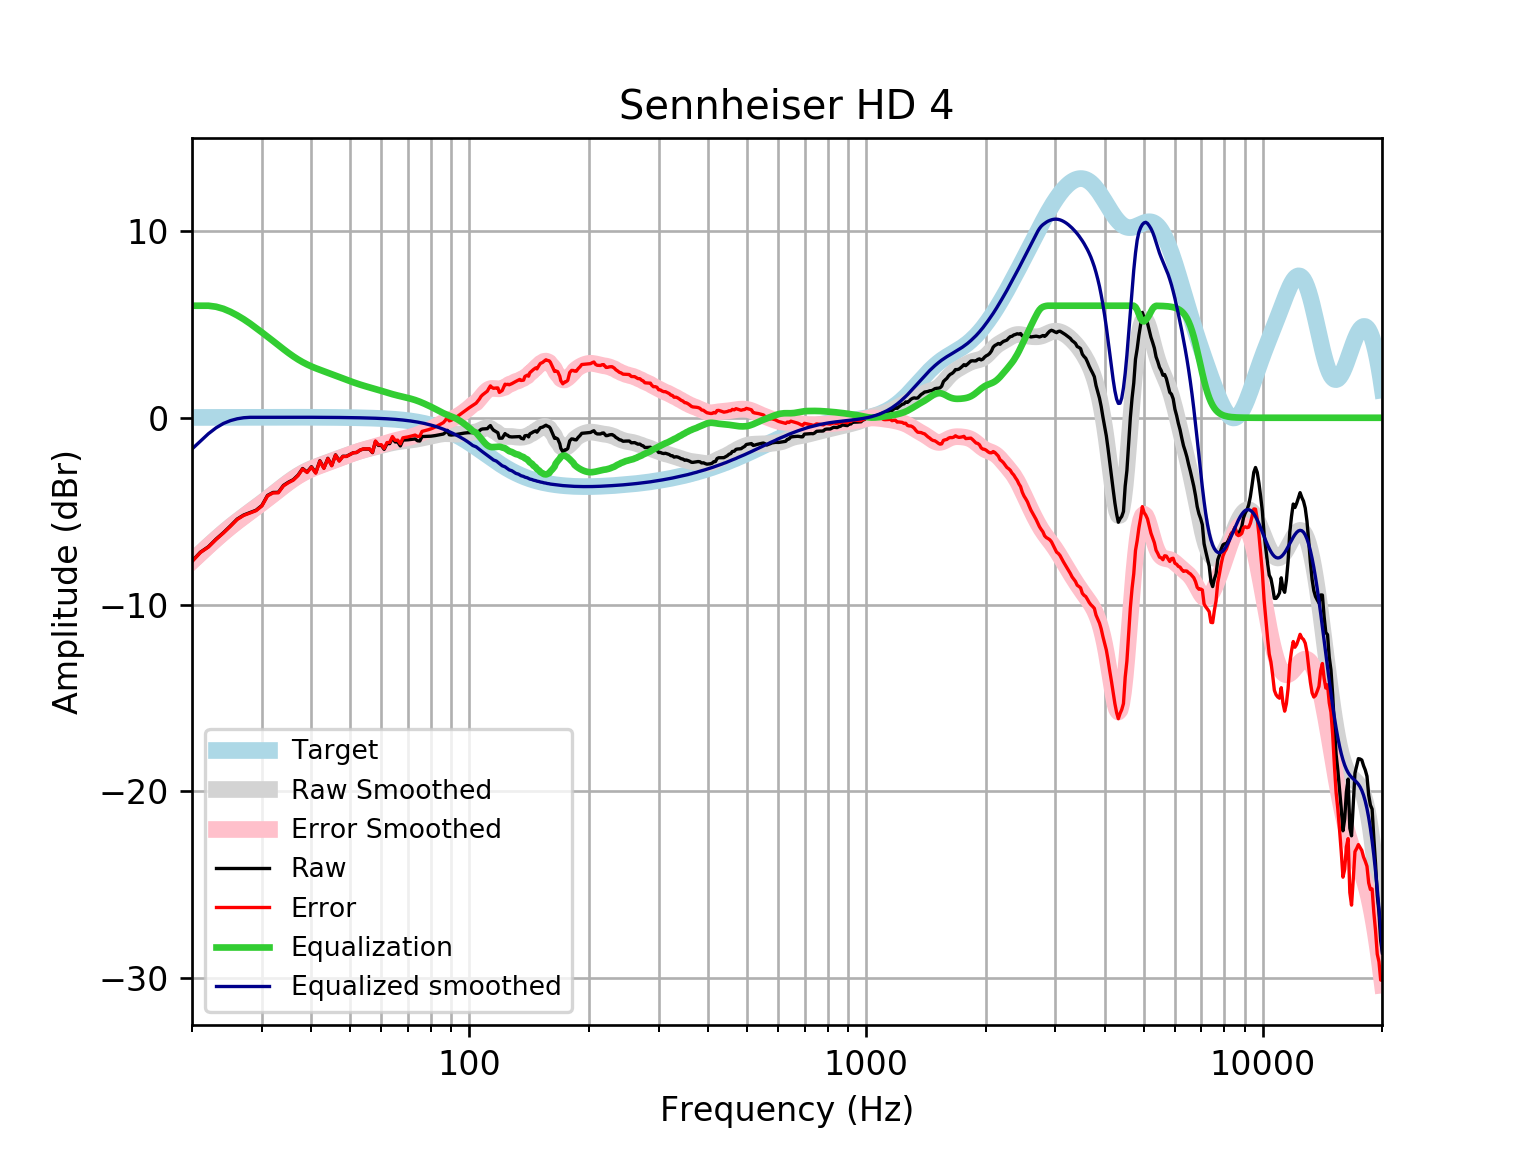

The table this chart was drawn from, first rows:
frequency, raw, error, smoothed, error_smoothed, equalization, equalized_raw, equalized_smoothed, target
20, -7.681, -7.698, -7.674, -7.69, 6, -1.681, -1.674, 0.01648
21, -7.198, -7.216, -7.25, -7.268, 6, -1.198, -1.25, 0.01765
22, -6.904, -6.923, -6.854, -6.872, 6.0, -0.9043, -0.8537, 0.01876
23, -6.497, -6.517, -6.483, -6.503, 5.945, -0.5517, -0.5382, 0.01983
24, -6.152, -6.173, -6.14, -6.161, 5.834, -0.3178, -0.3056, 0.02084
25, -5.789, -5.811, -5.826, -5.848, 5.674, -0.115, -0.1523, 0.02179
26, -5.423, -5.446, -5.539, -5.562, 5.484, 0.06123, -0.05466, 0.02269
27, -5.207, -5.23, -5.273, -5.296, 5.274, 0.06759, 0.001529, 0.02353
28, -5.079, -5.104, -5.023, -5.047, 5.047, -0.03209, 0.02433, 0.02431
29, -4.952, -4.977, -4.783, -4.808, 4.808, -0.144, 0.02504, 0.02502
30, -4.699, -4.725, -4.548, -4.574, 4.574, -0.1254, 0.02567, 0.02566
31, -4.158, -4.184, -4.316, -4.342, 4.342, 0.1841, 0.02623, 0.02622
32, -4, -4.027, -4.087, -4.114, 4.114, 0.1137, 0.02668, 0.02668
33, -3.993, -4.02, -3.863, -3.89, 3.89, -0.1032, 0.02704, 0.02704
34, -3.622, -3.649, -3.647, -3.675, 3.675, 0.05278, 0.02728, 0.02728
35, -3.449, -3.476, -3.445, -3.473, 3.473, 0.02418, 0.0274, 0.0274
36, -3.314, -3.341, -3.261, -3.288, 3.288, -0.02552, 0.02739, 0.02739
37, -3.072, -3.099, -3.096, -3.123, 3.123, 0.05162, 0.02723, 0.02723
38, -2.718, -2.745, -2.953, -2.98, 2.98, 0.2613, 0.02691, 0.02692
39, -2.905, -2.932, -2.829, -2.855, 2.855, -0.05002, 0.02643, 0.02644
40, -2.621, -2.647, -2.722, -2.748, 2.748, 0.1266, 0.02578, 0.02579
41, -2.942, -2.967, -2.628, -2.653, 2.653, -0.289, 0.02495, 0.02496
42, -2.302, -2.326, -2.544, -2.567, 2.567, 0.265, 0.02393, 0.02393
43, -2.691, -2.713, -2.464, -2.487, 2.487, -0.2035, 0.02272, 0.02272
44, -2.171, -2.192, -2.388, -2.409, 2.409, 0.2384, 0.0213, 0.0213
45, -2.552, -2.572, -2.313, -2.333, 2.333, -0.2195, 0.01968, 0.01967
46, -1.984, -2.002, -2.239, -2.257, 2.257, 0.2724, 0.01785, 0.01783
47, -2.305, -2.32, -2.166, -2.181, 2.181, -0.1233, 0.01579, 0.01577
48, -2.062, -2.075, -2.094, -2.107, 2.107, 0.04561, 0.0135, 0.01347
49, -2.063, -2.074, -2.024, -2.035, 2.035, -0.0286, 0.01097, 0.01094
50, -1.964, -1.972, -1.957, -1.965, 1.965, 0.001501, 0.008186, 0.008144
51, -1.872, -1.877, -1.894, -1.899, 1.899, 0.02649, 0.005126, 0.00508
52, -1.858, -1.86, -1.835, -1.837, 1.837, -0.02139, 0.001774, 0.001724
53, -1.736, -1.735, -1.78, -1.779, 1.779, 0.04211, -0.001894, -0.001946
54, -1.676, -1.67, -1.731, -1.725, 1.725, 0.04874, -0.005905, -0.005958
55, -1.675, -1.665, -1.685, -1.675, 1.675, -1.097929390536656e-05, -0.01029, -0.01034
56, -1.674, -1.659, -1.643, -1.628, 1.628, -0.0467, -0.01508, -0.01514
57, -1.869, -1.849, -1.602, -1.582, 1.582, -0.2873, -0.02033, -0.02038
58, -1.269, -1.243, -1.562, -1.536, 1.536, 0.2667, -0.02607, -0.02611
59, -1.481, -1.448, -1.522, -1.489, 1.489, 0.008563, -0.03234, -0.03238
60, -1.48, -1.441, -1.482, -1.442, 1.442, -0.03787, -0.03921, -0.03925
61, -1.692, -1.645, -1.442, -1.395, 1.395, -0.2966, -0.04672, -0.04675
62, -1.383, -1.328, -1.404, -1.349, 1.349, -0.03458, -0.05494, -0.05496
63, -1.385, -1.321, -1.368, -1.304, 1.304, -0.08024, -0.06392, -0.06393
64, -1.079, -1.005, -1.337, -1.263, 1.263, 0.1843, -0.07372, -0.07373
65, -1.294, -1.209, -1.309, -1.224, 1.224, -0.0691, -0.0844, -0.08441
66, -1.296, -1.2, -1.285, -1.189, 1.189, -0.107, -0.09604, -0.09603
67, -1.508, -1.399, -1.264, -1.156, 1.156, -0.3523, -0.1087, -0.1087
68, -1.197, -1.074, -1.246, -1.124, 1.124, -0.07266, -0.1224, -0.1224
69, -1.19, -1.053, -1.23, -1.092, 1.092, -0.09752, -0.1372, -0.1372
70, -1.18, -1.026, -1.213, -1.06, 1.06, -0.1194, -0.1533, -0.1533
71, -1.166, -0.9955, -1.197, -1.026, 1.026, -0.1399, -0.1706, -0.1706
72, -1.151, -0.9616, -1.179, -0.9895, 0.9895, -0.1613, -0.1892, -0.1892
73, -1.135, -0.9262, -1.159, -0.9495, 0.9495, -0.1859, -0.2092, -0.2092
74, -1.232, -1.001, -1.136, -0.9057, 0.9057, -0.3262, -0.2306, -0.2305
75, -1.245, -0.9914, -1.112, -0.8582, 0.8582, -0.3866, -0.2535, -0.2534
76, -1.007, -0.7296, -1.085, -0.8077, 0.8077, -0.1997, -0.2778, -0.2778
77, -1.003, -0.6993, -1.059, -0.7549, 0.7549, -0.2481, -0.3037, -0.3037
78, -0.9997, -0.6685, -1.032, -0.7008, 0.7008, -0.2988, -0.3312, -0.3312
79, -0.9949, -0.6346, -1.006, -0.646, 0.646, -0.349, -0.3604, -0.3603
... 553 more rows
